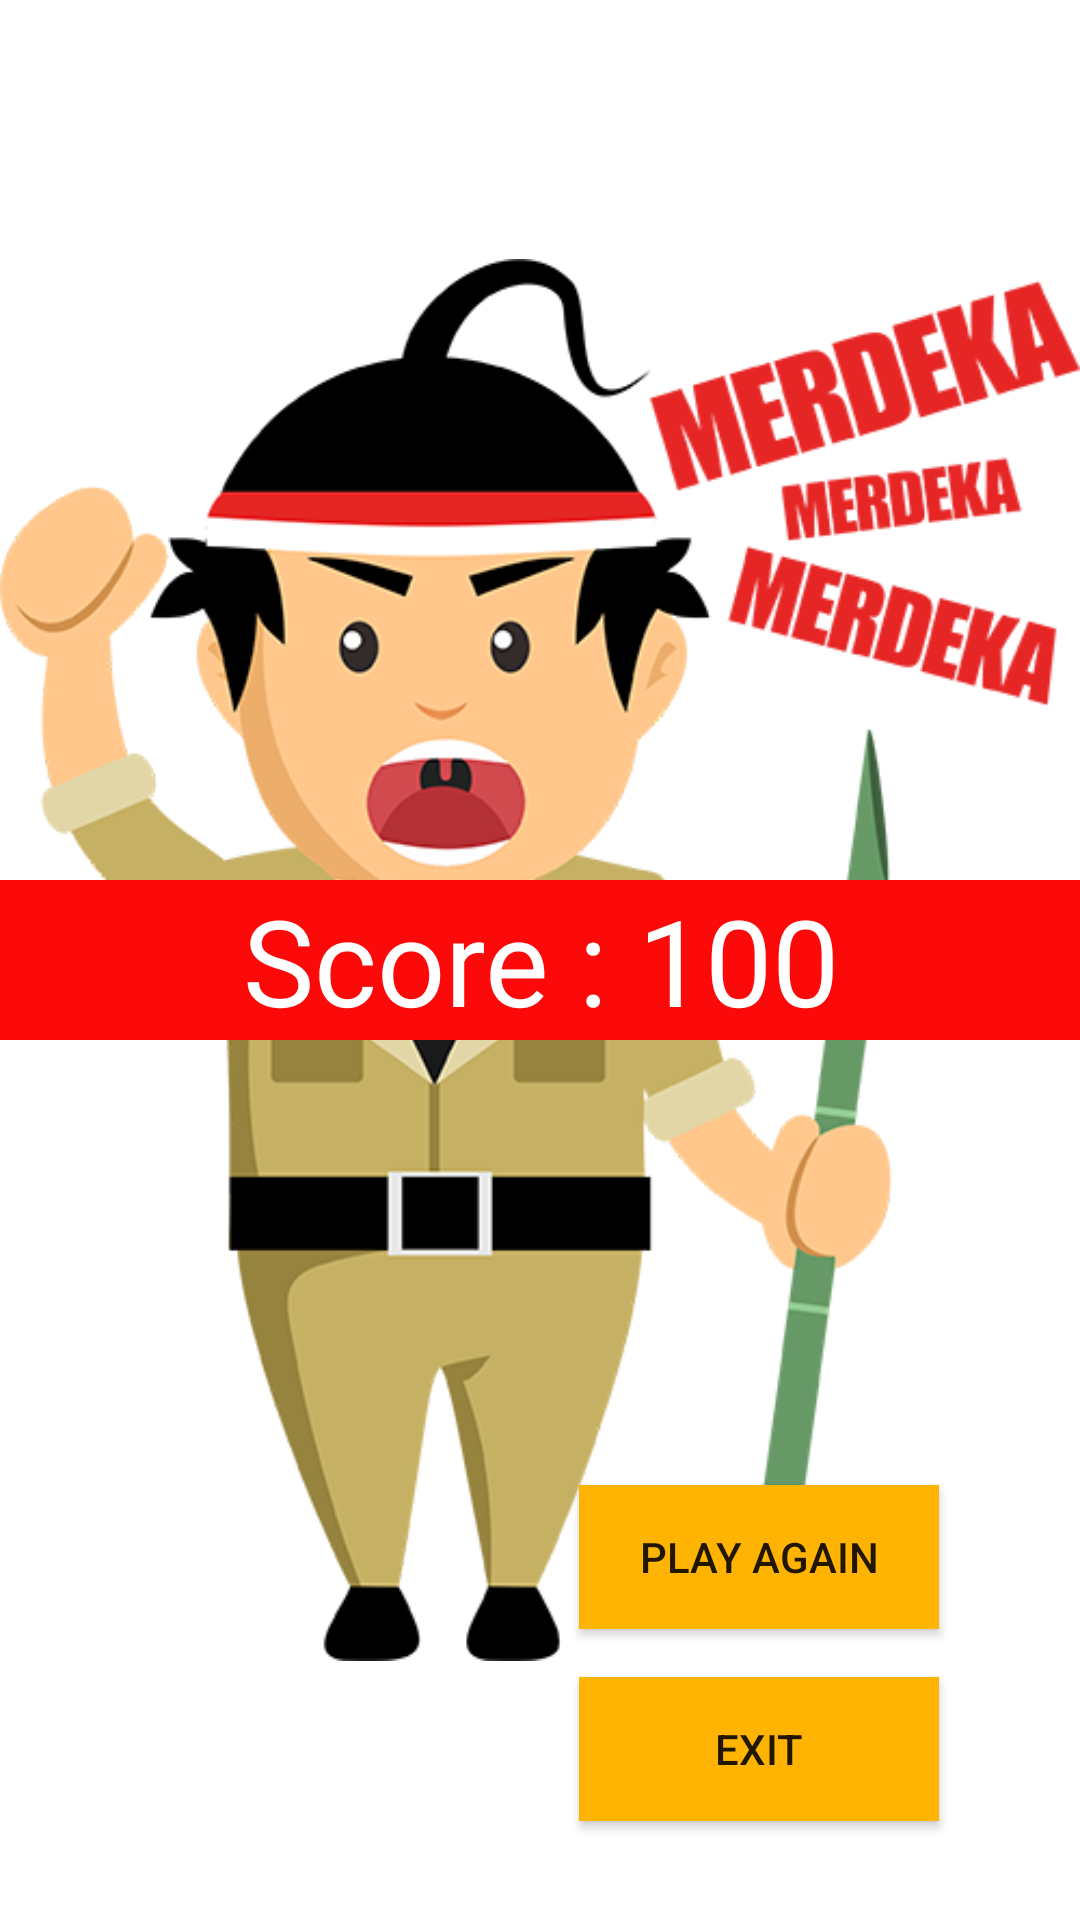

This screen was rendered from an Android layout file. Write that file and the resources it references.
<!-- AndroidManifest.xml: application theme AppTheme -->
<!-- res/layout/activity_final.xml -->
<?xml version="1.0" encoding="utf-8"?>
<RelativeLayout xmlns:android="http://schemas.android.com/apk/res/android"
    xmlns:app="http://schemas.android.com/apk/res-auto"
    xmlns:tools="http://schemas.android.com/tools"
    android:layout_width="match_parent"
    android:layout_height="match_parent"
    android:background="#ffff"
    tools:context="com.example.saepquiz.ActivityFinal">


    <ImageView
        android:layout_width="match_parent"
        android:layout_height="wrap_content"
        android:src="@drawable/merdeka" />

    <TextView
        android:id="@+id/text_score"
        android:layout_width="match_parent"
        android:layout_height="wrap_content"
        android:layout_centerHorizontal="true"
        android:layout_centerVertical="true"
        android:background="#fc0909"
        android:gravity="center"
        android:text="Score : 100"
        android:textColor="#ffffff"
        android:textSize="40sp" />

    <Button
        android:layout_width="120dp"
        android:layout_height="wrap_content"
        android:text="Play Again"
        android:id="@+id/button_play"
        android:onClick="btnAgain"
        android:layout_marginRight="47dp"
        android:layout_marginEnd="47dp"
        android:background="#ffb302"
        android:layout_above="@+id/button_exit"
        android:layout_alignParentRight="true"
        android:layout_alignParentEnd="true"
        android:layout_marginBottom="16dp" />

    <Button
        android:layout_width="120dp"
        android:layout_height="wrap_content"
        android:text="Exit"
        android:id="@+id/button_exit"
        android:onClick="btnExit"
        android:layout_marginBottom="33dp"
        android:background="#ffb302"
        android:layout_alignParentBottom="true"
        android:layout_alignLeft="@+id/button_play"
        android:layout_alignStart="@+id/button_play" />


</RelativeLayout>
<!-- resources referenced by this layout -->
<resources>
  <!-- drawable merdeka: png bitmap (drawable, 155755 bytes) -->
  <style name="AppTheme" parent="Theme.AppCompat.Light.DarkActionBar">
          
          <item name="colorPrimary">@color/colorPrimary</item>
          <item name="colorPrimaryDark">@color/colorPrimaryDark</item>
          <item name="colorAccent">@color/colorAccent</item>
      </style>
  <!-- not gathered from this repository: default colours our renderer supplied (Android Studio template values) -->
  <color name="colorPrimary">#FF6200EE</color>
  <color name="colorPrimaryDark">#FF3700B3</color>
  <color name="colorAccent">#FF03DAC5</color>
</resources>
